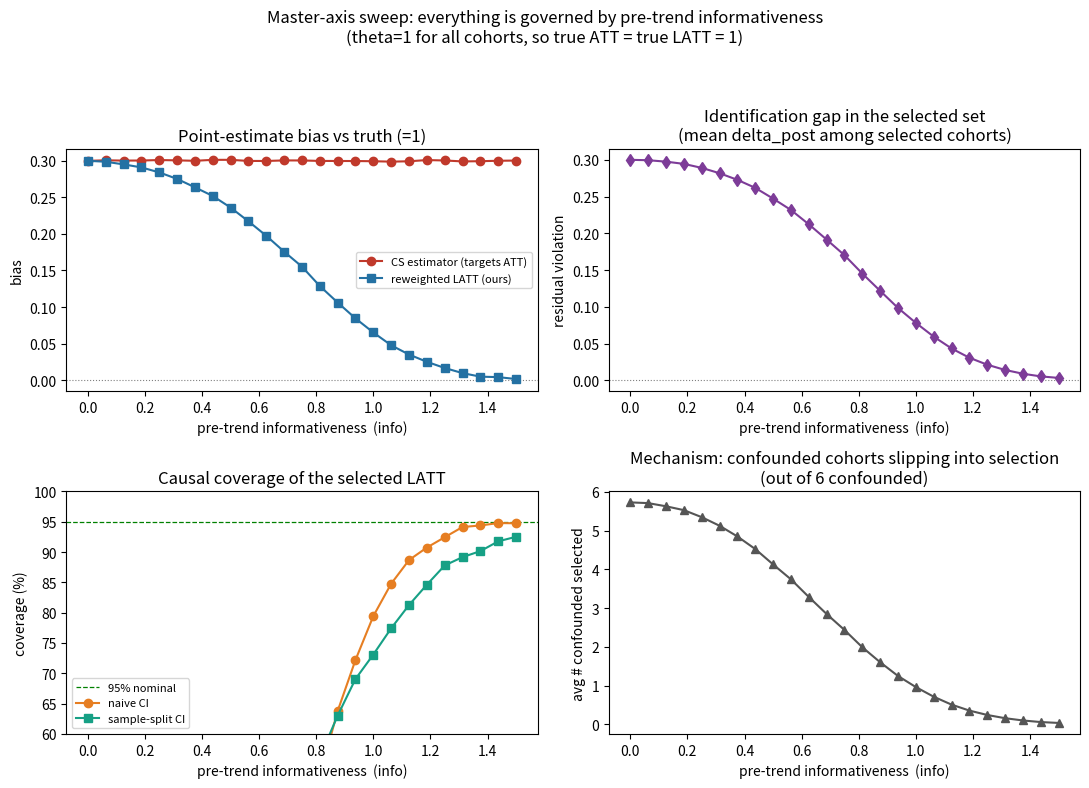

Write the Python code that produced this figure.
"""
Master-axis sweep (Tier 1, reduced-form normal model)
-----------------------------------------------------
x-axis  = INFORMATIVENESS of pre-trends: how strongly a post-treatment
          parallel-trends violation reveals itself in the pre-trend.
          info high  -> confound visible -> selection excludes it -> survivors clean
          info = 0   -> confound invisible in pre -> passes selection -> survivors dirty

Design (theta = 1 for every cohort, so true ATT = true LATT = 1; any movement off
1 is bias, not effect heterogeneity):
    - N_clean "clean" cohorts:      delta_pre = 0,          delta_post = 0
    - N_conf  "confounded" cohorts: delta_pre = info * V,   delta_post = V  (V>0, directional)
Observed beta_hat_g ~ N( (delta_pre_g , 1 + delta_post_g), Sigma ),  Sigma has
within-cohort pre/post sampling correlation rho_noise.
Selection: keep cohort g iff |beta_hat_g,pre| <= c.
    CS   = mean beta_hat_post over ALL cohorts   (targets ATT = 1)
    LATT = mean beta_hat_post over SELECTED      (targets credible-subpop effect = 1)

We sweep `info` and record, at each value:
  * CS bias and LATT bias vs the truth (=1)
  * identification gap in the selected set (mean delta_post over selected)
  * causal coverage of naive and sample-split 95% CIs
  * average number of confounded cohorts that slip into the selected set (mechanism)
"""

import numpy as np
from scipy.stats import norm
import matplotlib
matplotlib.use("Agg")
import matplotlib.pyplot as plt

rng = np.random.default_rng(2024)

# ---- fixed DGP knobs ----
N_clean, N_conf = 6, 6
G = N_clean + N_conf
theta = np.ones(G)                 # true effect = 1 for all -> true ATT = true LATT = 1
V = 0.6                            # directional post-treatment violation of confounded cohorts
s = 0.20                          # sampling sd (pre and post)
rho_noise = 0.3                   # within-cohort pre/post sampling correlation
c = 0.40                          # selection threshold on |beta_hat_pre|
n_reps = 8000
z = norm.ppf(0.975)

cov = np.array([[s**2, rho_noise*s*s], [rho_noise*s*s, s**2]])
L = np.linalg.cholesky(cov)
clean_mask = np.array([True]*N_clean + [False]*N_conf)

info_grid = np.linspace(0.0, 1.5, 25)
TRUE = 1.0

cs_bias, latt_bias = [], []
id_gap = []
cov_naive, cov_split = [], []
conf_included = []

for info in info_grid:
    delta_pre = np.where(clean_mask, 0.0, info*V)
    delta_post = np.where(clean_mask, 0.0, V)
    beta_pre = delta_pre
    beta_post = theta + delta_post

    cs_e = np.empty(n_reps); la_e = np.empty(n_reps)
    gap = np.empty(n_reps)
    nc = np.empty(n_reps)
    cn = np.zeros(n_reps, bool); cs_ = np.zeros(n_reps, bool)

    for r in range(n_reps):
        bh = np.column_stack([beta_pre, beta_post]) + (L @ rng.standard_normal((2, G))).T
        sel = np.abs(bh[:, 0]) <= c
        if sel.sum() == 0:
            sel = np.ones(G, bool)
        cs_e[r] = bh[:, 1].mean()
        la_e[r] = bh[:, 1][sel].mean()
        gap[r] = delta_post[sel].mean()               # identification gap in selected set
        nc[r] = np.sum(sel & ~clean_mask)
        # causal target for the realized selected set = mean true effect over selected = 1
        cau_tgt = theta[sel].mean()
        se = s/np.sqrt(sel.sum())
        cn[r] = (la_e[r]-z*se <= cau_tgt <= la_e[r]+z*se)
        # sample-splitting honest benchmark
        h1 = np.column_stack([beta_pre, beta_post]) + (L @ rng.standard_normal((2, G))).T*np.sqrt(2)
        h2 = np.column_stack([beta_pre, beta_post]) + (L @ rng.standard_normal((2, G))).T*np.sqrt(2)
        s1 = np.abs(h1[:, 0]) <= c
        if s1.sum() == 0:
            s1 = np.ones(G, bool)
        est2 = h2[:, 1][s1].mean(); se2 = (s*np.sqrt(2))/np.sqrt(s1.sum())
        cs_[r] = (est2-z*se2 <= theta[s1].mean() <= est2+z*se2)

    cs_bias.append(cs_e.mean()-TRUE)
    latt_bias.append(la_e.mean()-TRUE)
    id_gap.append(gap.mean())
    cov_naive.append(cn.mean()*100)
    cov_split.append(cs_.mean()*100)
    conf_included.append(nc.mean())

cs_bias = np.array(cs_bias); latt_bias = np.array(latt_bias)
id_gap = np.array(id_gap); cov_naive = np.array(cov_naive)
cov_split = np.array(cov_split); conf_included = np.array(conf_included)

# ------------- print a compact table -------------
print(f"{'info':>5} | {'CS bias':>8} {'LATT bias':>9} | {'id-gap':>7} | "
      f"{'naive%':>7} {'split%':>7} | {'#conf in':>8}")
for i in range(0, len(info_grid), 2):
    print(f"{info_grid[i]:5.2f} | {cs_bias[i]:+8.3f} {latt_bias[i]:+9.3f} | "
          f"{id_gap[i]:7.3f} | {cov_naive[i]:7.1f} {cov_split[i]:7.1f} | {conf_included[i]:8.2f}")

# ------------- figure -------------
fig, ax = plt.subplots(2, 2, figsize=(11, 8))
fig.suptitle("Master-axis sweep: everything is governed by pre-trend informativeness\n"
             "(theta=1 for all cohorts, so true ATT = true LATT = 1)", fontsize=12)

a = ax[0, 0]
a.axhline(0, color="gray", lw=.8, ls=":")
a.plot(info_grid, cs_bias, "o-", color="#c0392b", label="CS estimator (targets ATT)")
a.plot(info_grid, latt_bias, "s-", color="#2471a3", label="reweighted LATT (ours)")
a.set_title("Point-estimate bias vs truth (=1)")
a.set_xlabel("pre-trend informativeness  (info)")
a.set_ylabel("bias")
a.legend(fontsize=8)

a = ax[0, 1]
a.axhline(0, color="gray", lw=.8, ls=":")
a.plot(info_grid, id_gap, "d-", color="#7d3c98")
a.set_title("Identification gap in the selected set\n(mean delta_post among selected cohorts)")
a.set_xlabel("pre-trend informativeness  (info)")
a.set_ylabel("residual violation")

a = ax[1, 0]
a.axhline(95, color="green", lw=.9, ls="--", label="95% nominal")
a.plot(info_grid, cov_naive, "o-", color="#e67e22", label="naive CI")
a.plot(info_grid, cov_split, "s-", color="#16a085", label="sample-split CI")
a.set_title("Causal coverage of the selected LATT")
a.set_xlabel("pre-trend informativeness  (info)")
a.set_ylabel("coverage (%)")
a.set_ylim(60, 100)
a.legend(fontsize=8)

a = ax[1, 1]
a.plot(info_grid, conf_included, "^-", color="#555555")
a.set_title("Mechanism: confounded cohorts slipping into selection\n(out of 6 confounded)")
a.set_xlabel("pre-trend informativeness  (info)")
a.set_ylabel("avg # confounded selected")

plt.tight_layout(rect=[0, 0, 1, 0.94])
out = "master_axis.png"
plt.savefig(out, dpi=130)
print(f"\nSaved figure -> {out}")
